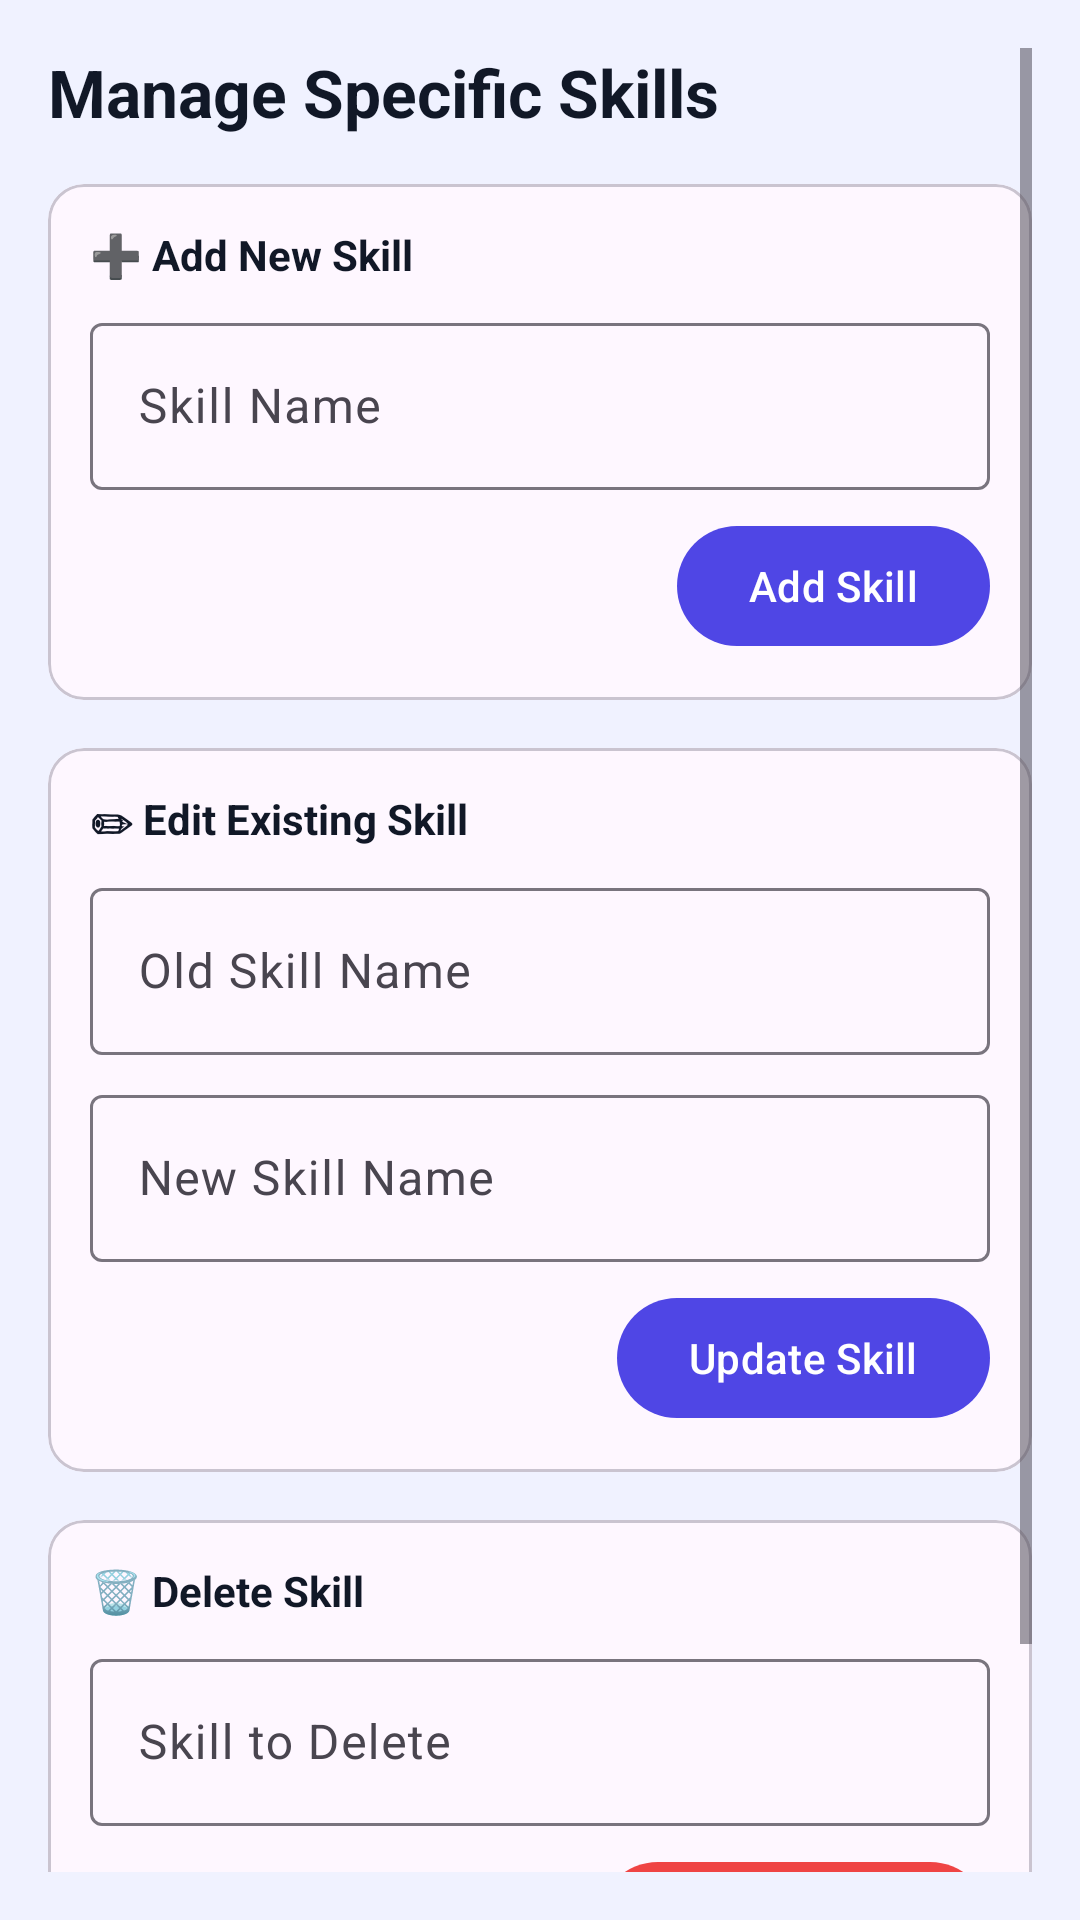

Produce the Android XML layout that renders to this screen, including the resource entries it uses.
<!-- AndroidManifest.xml: application theme Theme.SkillSync -->
<!-- res/layout/fragment_add_skill.xml -->
<?xml version="1.0" encoding="utf-8"?>
<androidx.constraintlayout.widget.ConstraintLayout xmlns:android="http://schemas.android.com/apk/res/android"
    xmlns:app="http://schemas.android.com/apk/res-auto"
    android:layout_width="match_parent"
    android:layout_height="match_parent"
    android:background="@color/background"
    android:padding="16dp">

    <ScrollView
        android:layout_width="match_parent"
        android:layout_height="match_parent">

        <LinearLayout
            android:layout_width="match_parent"
            android:layout_height="wrap_content"
            android:orientation="vertical">

            <TextView
                android:layout_width="wrap_content"
                android:layout_height="wrap_content"
                android:text="Manage Specific Skills"
                android:textColor="@color/text_primary"
                android:textSize="22sp"
                android:textStyle="bold"
                android:layout_marginBottom="16dp"/>

            
            <com.google.android.material.card.MaterialCardView
                android:layout_width="match_parent"
                android:layout_height="wrap_content"
                android:layout_marginBottom="16dp"
                app:cardCornerRadius="12dp">
                <LinearLayout
                    android:layout_width="match_parent"
                    android:layout_height="wrap_content"
                    android:orientation="vertical"
                    android:padding="14dp">
                    <TextView
                        android:layout_width="wrap_content"
                        android:layout_height="wrap_content"
                        android:text="➕ Add New Skill"
                        android:textColor="@color/text_primary"
                        android:textStyle="bold"
                        android:layout_marginBottom="8dp"/>
                    <com.google.android.material.textfield.TextInputLayout
                        android:layout_width="match_parent"
                        android:layout_height="wrap_content"
                        android:hint="Skill Name"
                        style="@style/Widget.Material3.TextInputLayout.OutlinedBox"
                        android:layout_marginBottom="8dp">
                        <com.google.android.material.textfield.TextInputEditText
                            android:id="@+id/etAddSkill"
                            android:layout_width="match_parent"
                            android:layout_height="wrap_content"/>
                    </com.google.android.material.textfield.TextInputLayout>
                    <com.google.android.material.button.MaterialButton
                        android:id="@+id/btnAddSkill"
                        android:layout_width="wrap_content"
                        android:layout_height="wrap_content"
                        android:layout_gravity="end"
                        android:text="Add Skill" />
                </LinearLayout>
            </com.google.android.material.card.MaterialCardView>

            
            <com.google.android.material.card.MaterialCardView
                android:layout_width="match_parent"
                android:layout_height="wrap_content"
                android:layout_marginBottom="16dp"
                app:cardCornerRadius="12dp">
                <LinearLayout
                    android:layout_width="match_parent"
                    android:layout_height="wrap_content"
                    android:orientation="vertical"
                    android:padding="14dp">
                    <TextView
                        android:layout_width="wrap_content"
                        android:layout_height="wrap_content"
                        android:text="✏ Edit Existing Skill"
                        android:textColor="@color/text_primary"
                        android:textStyle="bold"
                        android:layout_marginBottom="8dp"/>
                    <com.google.android.material.textfield.TextInputLayout
                        android:layout_width="match_parent"
                        android:layout_height="wrap_content"
                        android:hint="Old Skill Name"
                        style="@style/Widget.Material3.TextInputLayout.OutlinedBox"
                        android:layout_marginBottom="8dp">
                        <com.google.android.material.textfield.TextInputEditText
                            android:id="@+id/etEditOldSkill"
                            android:layout_width="match_parent"
                            android:layout_height="wrap_content"/>
                    </com.google.android.material.textfield.TextInputLayout>
                    <com.google.android.material.textfield.TextInputLayout
                        android:layout_width="match_parent"
                        android:layout_height="wrap_content"
                        android:hint="New Skill Name"
                        style="@style/Widget.Material3.TextInputLayout.OutlinedBox"
                        android:layout_marginBottom="8dp">
                        <com.google.android.material.textfield.TextInputEditText
                            android:id="@+id/etEditNewSkill"
                            android:layout_width="match_parent"
                            android:layout_height="wrap_content"/>
                    </com.google.android.material.textfield.TextInputLayout>
                    <com.google.android.material.button.MaterialButton
                        android:id="@+id/btnEditSkill"
                        android:layout_width="wrap_content"
                        android:layout_height="wrap_content"
                        android:layout_gravity="end"
                        android:text="Update Skill" />
                </LinearLayout>
            </com.google.android.material.card.MaterialCardView>

            
            <com.google.android.material.card.MaterialCardView
                android:layout_width="match_parent"
                android:layout_height="wrap_content"
                android:layout_marginBottom="32dp"
                app:cardCornerRadius="12dp">
                <LinearLayout
                    android:layout_width="match_parent"
                    android:layout_height="wrap_content"
                    android:orientation="vertical"
                    android:padding="14dp">
                    <TextView
                        android:layout_width="wrap_content"
                        android:layout_height="wrap_content"
                        android:text="🗑 Delete Skill"
                        android:textColor="@color/text_primary"
                        android:textStyle="bold"
                        android:layout_marginBottom="8dp"/>
                    <com.google.android.material.textfield.TextInputLayout
                        android:layout_width="match_parent"
                        android:layout_height="wrap_content"
                        android:hint="Skill to Delete"
                        style="@style/Widget.Material3.TextInputLayout.OutlinedBox"
                        android:layout_marginBottom="8dp">
                        <com.google.android.material.textfield.TextInputEditText
                            android:id="@+id/etDeleteSkill"
                            android:layout_width="match_parent"
                            android:layout_height="wrap_content"/>
                    </com.google.android.material.textfield.TextInputLayout>
                    <com.google.android.material.button.MaterialButton
                        android:id="@+id/btnDeleteSkill"
                        android:layout_width="wrap_content"
                        android:layout_height="wrap_content"
                        android:layout_gravity="end"
                        android:text="Remove Skill"
                        app:backgroundTint="#EF4444"
                        android:textColor="@color/white"/>
                </LinearLayout>
            </com.google.android.material.card.MaterialCardView>

        </LinearLayout>
    </ScrollView>
</androidx.constraintlayout.widget.ConstraintLayout>
<!-- resources referenced by this layout -->
<resources>
  <color name="background">#F0F2FF</color>
  <color name="text_primary">#111827</color>
  <color name="white">#FFFFFFFF</color>
  <style name="Theme.SkillSync" parent="Theme.Material3.DayNight.NoActionBar">
          
          <item name="colorPrimary">@color/primary</item>
          <item name="colorOnPrimary">@color/white</item>
          
          <item name="colorSecondary">@color/secondary</item>
          <item name="colorOnSecondary">@color/white</item>
          
          <item name="android:statusBarColor">@color/primary</item>
          <item name="android:windowBackground">@color/background</item>
      </style>
  <color name="primary">#4F46E5</color>
  <color name="secondary">#9333EA</color>
</resources>
